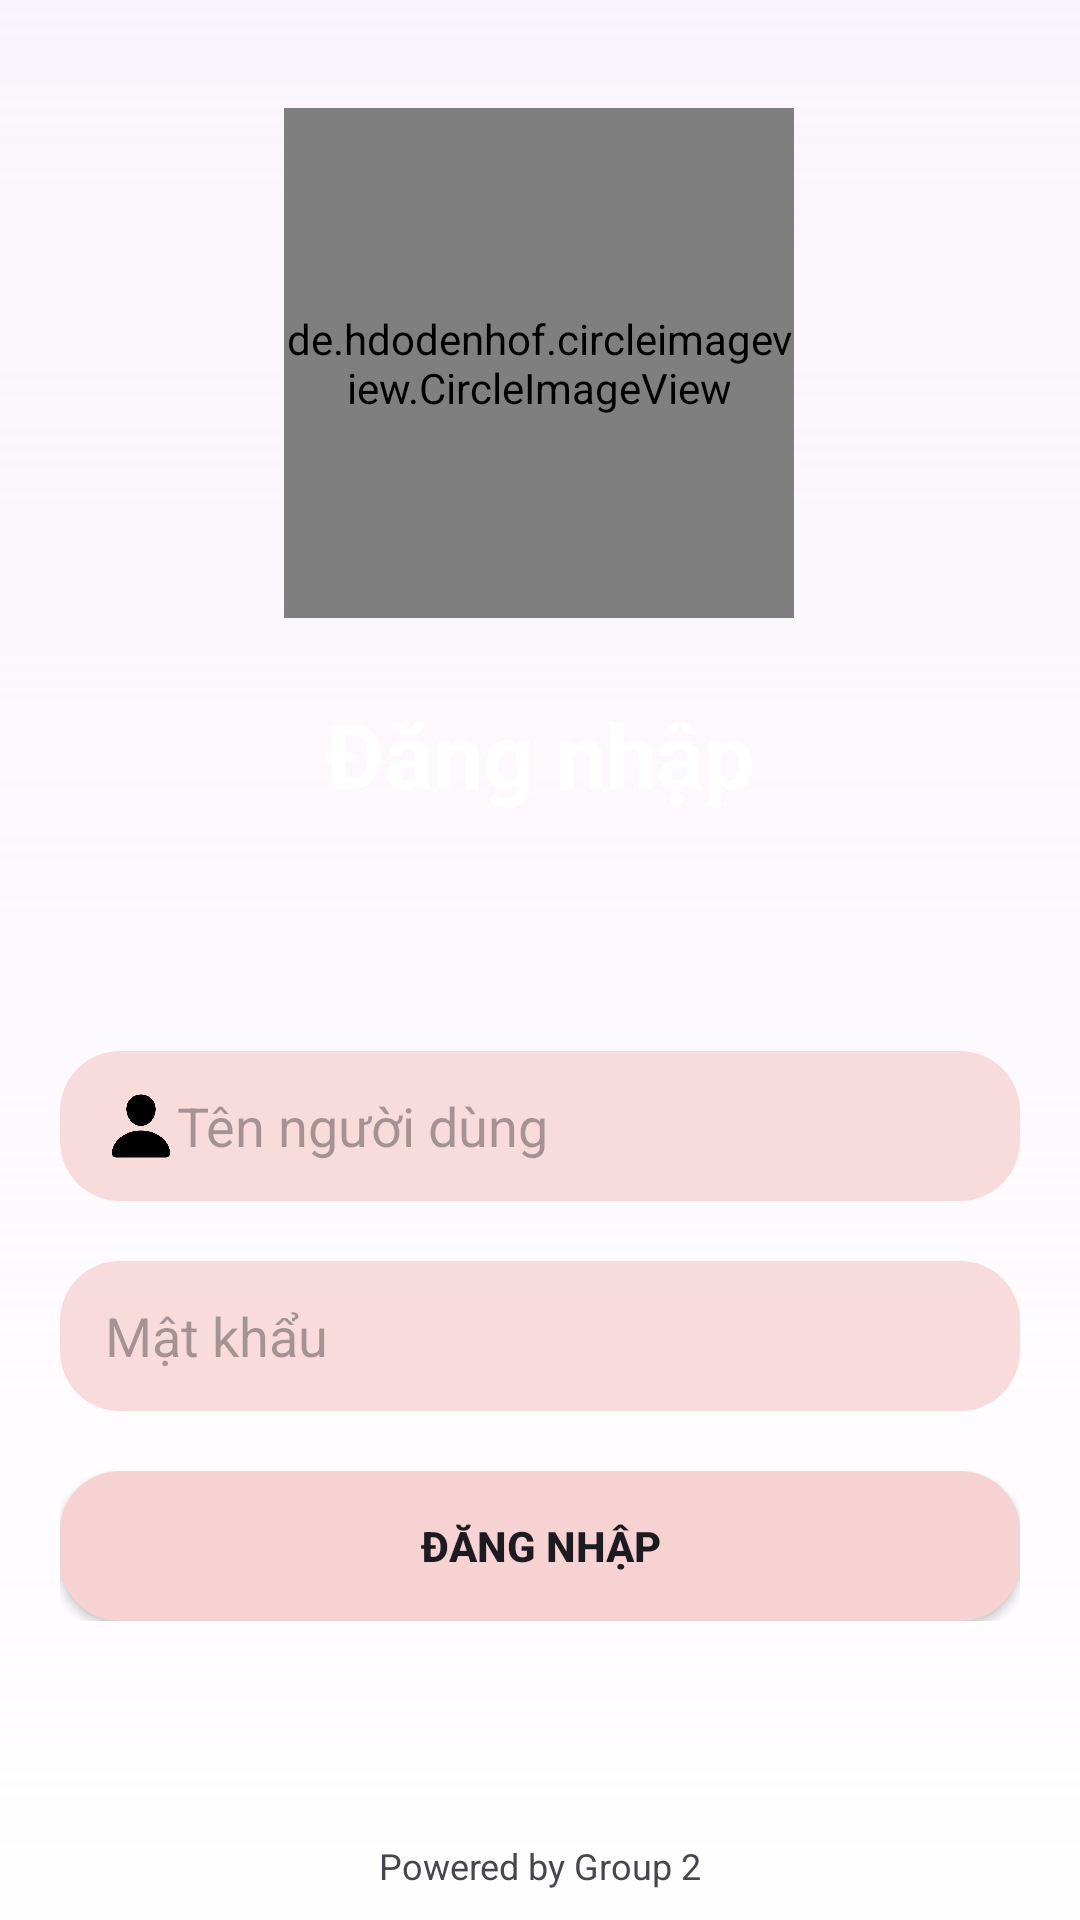

Write the Android layout XML for this screen, with the resource values it uses.
<!-- AndroidManifest.xml: application theme Theme.QuanLyQuanAn -->
<!-- res/layout/activity_sign_in.xml -->
<?xml version="1.0" encoding="utf-8"?>
<FrameLayout xmlns:android="http://schemas.android.com/apk/res/android"
    xmlns:app="http://schemas.android.com/apk/res-auto"
    xmlns:tools="http://schemas.android.com/tools"
    android:layout_width="match_parent"
    android:layout_height="match_parent"
    android:background="@drawable/food_image"
    tools:context=".activity.ActivitySignIn">

    <View
        android:layout_width="match_parent"
        android:layout_height="match_parent"
        android:background="@drawable/gradient_transparent_background_white" />

    <androidx.constraintlayout.widget.ConstraintLayout
        android:layout_width="match_parent"
        android:layout_height="match_parent">

        <de.hdodenhof.circleimageview.CircleImageView
            android:id="@+id/circleImageView"
            android:layout_width="170dp"
            android:layout_height="170dp"
            android:layout_marginTop="36dp"
            android:src="@drawable/logoapp"
            app:civ_border_width="1.5dp"
            app:layout_constraintEnd_toEndOf="parent"
            app:layout_constraintHorizontal_bias="0.498"
            app:layout_constraintStart_toStartOf="parent"
            app:layout_constraintTop_toTopOf="parent" />

        <TextView
            android:id="@+id/textView5"
            android:layout_width="wrap_content"
            android:layout_height="wrap_content"
            android:layout_marginTop="25dp"
            android:text="Đăng nhập"
            android:textColor="#FFFFFF"
            android:textSize="30dp"
            android:textStyle="bold"
            app:layout_constraintEnd_toEndOf="@+id/circleImageView"
            app:layout_constraintHorizontal_bias="0.509"
            app:layout_constraintStart_toStartOf="@+id/circleImageView"
            app:layout_constraintTop_toBottomOf="@+id/circleImageView" />

        <LinearLayout
            android:layout_width="match_parent"
            android:layout_height="wrap_content"
            android:layout_marginTop="20dp"
            android:orientation="vertical"
            android:padding="20dp"
            app:layout_constraintEnd_toEndOf="parent"
            app:layout_constraintStart_toStartOf="parent"
            app:layout_constraintTop_toBottomOf="@+id/textView5">
            <TextView
                android:textStyle="bold"
                android:id="@+id/labelErrorLogin"
                android:layout_width="match_parent"
                android:layout_height="wrap_content"
                android:paddingLeft="15dp"
                android:layout_marginBottom="20dp"
                android:gravity="center"
                android:textColor="@color/red"
                />
            <EditText
                android:id="@+id/InputUsername"
                android:layout_width="match_parent"
                android:layout_height="50dp"
                android:layout_marginBottom="20dp"
                android:background="@drawable/input_background_custom"
                android:backgroundTint="@null"
                android:drawableLeft="@drawable/ic_person"
                android:hint="Tên người dùng"
                android:paddingLeft="15dp" />

            <EditText
                android:id="@+id/InputPassword"
                android:layout_width="match_parent"
                android:layout_height="50dp"
                android:layout_marginBottom="20dp"
                android:background="@drawable/input_background_custom"
                android:backgroundTint="@null"
                android:drawableLeft="@drawable/ic_lock"
                android:hint="Mật khẩu"
                android:inputType="textPassword"
                android:paddingLeft="15dp" />

            <Button
                android:id="@+id/btnlogin"
                android:textSize="14sp"
                android:textStyle="bold"
                android:layout_width="match_parent"
                android:layout_height="50dp"
                android:background="@drawable/button_signin_background"
                android:backgroundTint="@null"
                android:text="Đăng nhập" />
        </LinearLayout>

        <TextView
            android:id="@+id/textView25"
            android:layout_width="wrap_content"
            android:layout_height="wrap_content"
            android:layout_marginBottom="10dp"
            android:text="Powered by Group 2"
            android:textSize="12sp"
            app:layout_constraintBottom_toBottomOf="parent"
            app:layout_constraintEnd_toEndOf="parent"
            app:layout_constraintStart_toStartOf="parent" />
    </androidx.constraintlayout.widget.ConstraintLayout>


</FrameLayout>
<!-- resources referenced by this layout -->
<resources>
  <color name="red">#8A0022</color>
  <!-- drawable button_signin_background (drawable) -->
  <shape xmlns:android="http://schemas.android.com/apk/res/android"
      android:shape="rectangle">
  
      <solid android:color="#F7D2D2"/>
      <size
          android:width="120dp"
          android:height="20dp"/>
      <corners android:radius="20dp"/>
  </shape>
  <!-- drawable gradient_transparent_background_white (drawable) -->
  <?xml version="1.0" encoding="utf-8"?>
  <shape xmlns:android="http://schemas.android.com/apk/res/android">
      <gradient
          android:type="linear"
          android:angle="90"
          android:startColor="#D3FFFFFF"
          android:endColor="#4FF0F1F3" />
  </shape>
  <!-- drawable ic_lock (drawable) -->
  <?xml version="1.0" encoding="utf-8"?>
  <layer-list xmlns:android="http://schemas.android.com/apk/res/android" >
  
      <item
          android:drawable="@drawable/icon_lock"
          android:width="24dp"
          android:height="24dp"
          />
  
  </layer-list >
  <!-- drawable ic_person (drawable) -->
  <?xml version="1.0" encoding="utf-8"?>
  <layer-list xmlns:android="http://schemas.android.com/apk/res/android" >
  
      <item
          android:drawable="@drawable/icon_person"
          android:width="24dp"
          android:height="24dp"
          />
  
  </layer-list >
  <!-- drawable input_background_custom (drawable) -->
  <shape xmlns:android="http://schemas.android.com/apk/res/android"
      android:shape="rectangle">
  
      <solid android:color="#C3F7D2D2"/>
      <size
          android:width="120dp"
          android:height="50dp"/>
      <corners android:radius="20dp"/>
  </shape>
  <!-- drawable logoapp: jpg bitmap (drawable, 163575 bytes) -->
  <style name="Theme.QuanLyQuanAn" parent="Base.Theme.QuanLyQuanAn">
          <item name="colorPrimary">#FA9A7C</item> 
      </style>
  <!-- drawable icon_person: png bitmap (drawable, 6788 bytes) -->
  <style name="Base.Theme.QuanLyQuanAn" parent="Theme.Material3.DayNight.NoActionBar">
          
          
      </style>
</resources>
